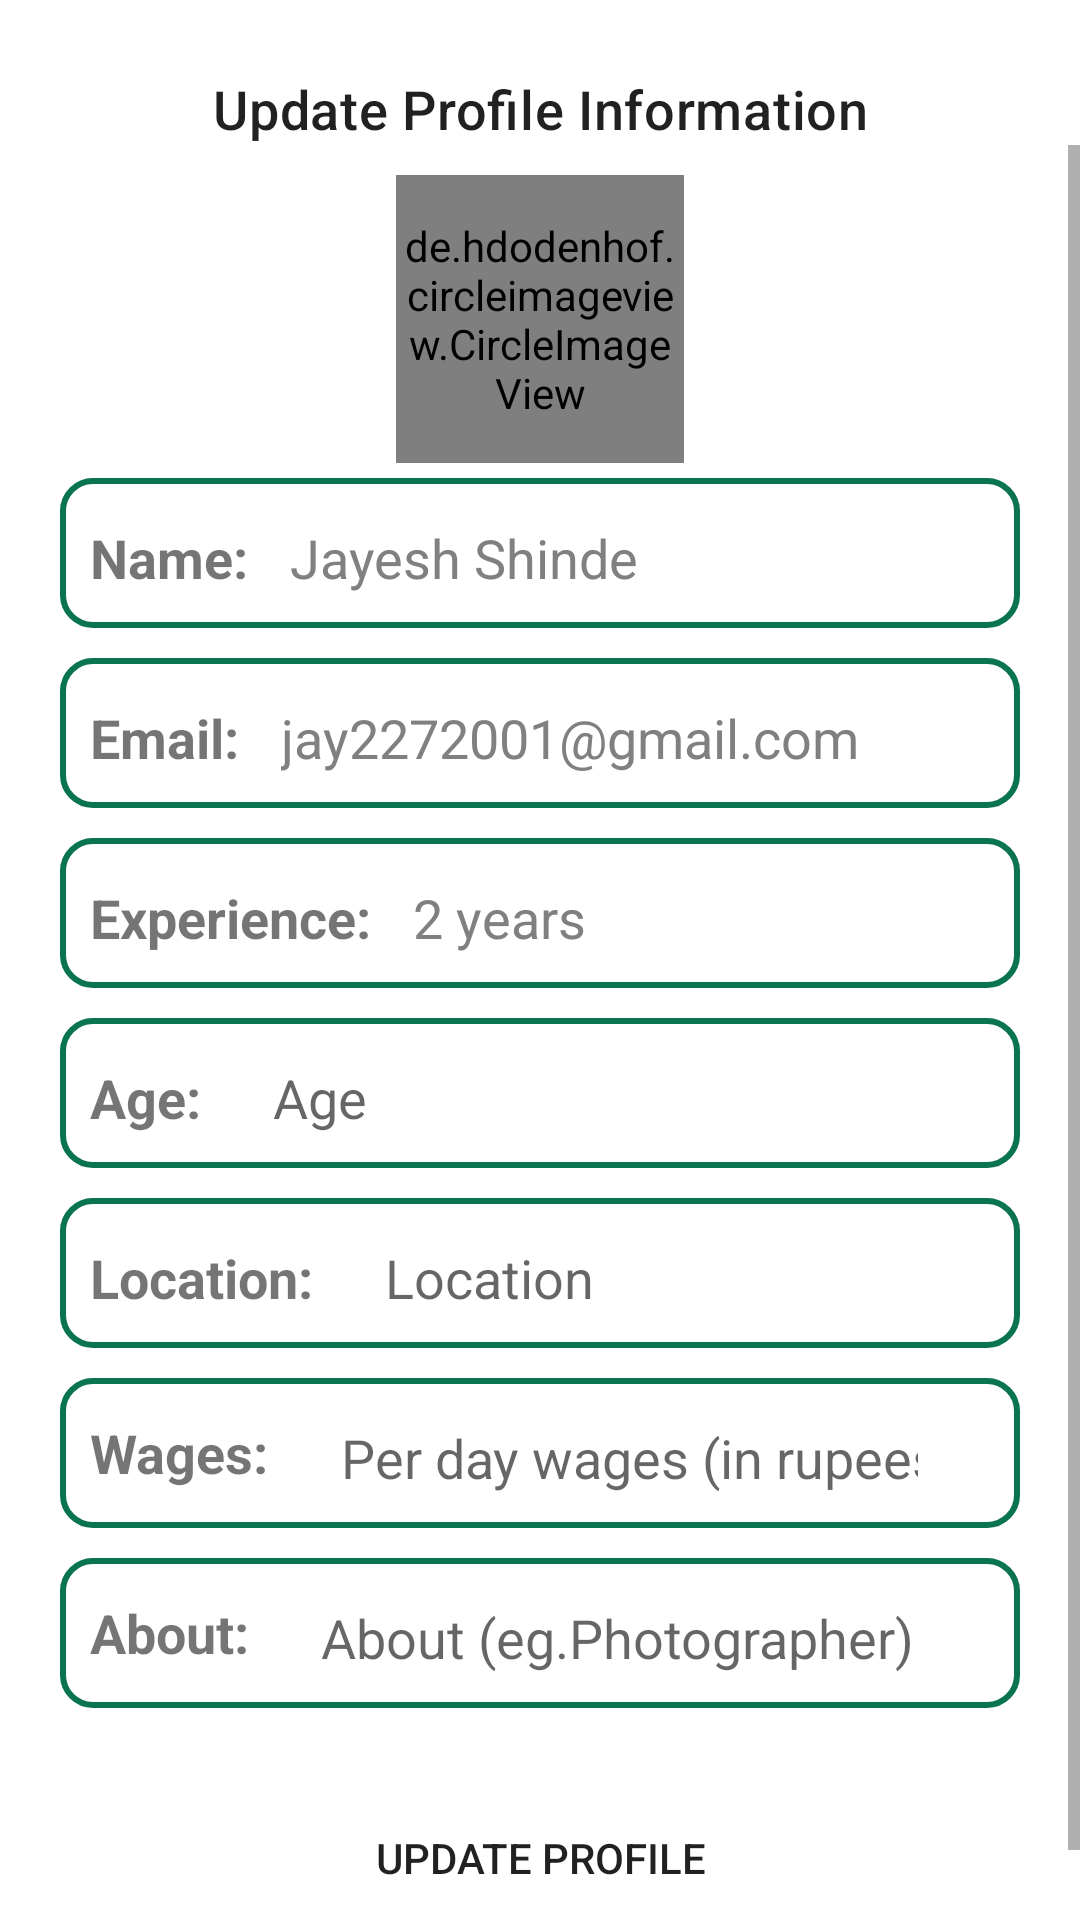

Here is an Android app screen rendered from its layout file. Give the layout XML and the strings, colors and styles it references.
<!-- AndroidManifest.xml: application theme Theme.FinalYearProject -->
<!-- res/layout/activity_current_user_profile.xml -->
<?xml version="1.0" encoding="utf-8"?>
<RelativeLayout xmlns:android="http://schemas.android.com/apk/res/android"
    xmlns:app="http://schemas.android.com/apk/res-auto"
    xmlns:tools="http://schemas.android.com/tools"
    android:layout_width="match_parent"
    android:layout_height="match_parent"
    android:orientation="vertical"
    tools:context=".activity.CurrentUserProfileActivity">

    <TextView
        android:id="@+id/tv_heading"
        android:layout_width="match_parent"
        android:layout_height="wrap_content"
        android:layout_marginTop="24dp"
        android:gravity="center"
        android:text="Update Profile Information"
        android:textAppearance="@style/TextAppearance.MaterialComponents.Headline6"
        android:textSize="18sp" />


    <ScrollView
        android:layout_width="match_parent"
        android:layout_height="wrap_content"
        android:layout_below="@id/tv_heading">

        <LinearLayout
            android:layout_width="match_parent"
            android:layout_height="wrap_content"
            android:focusable="true"
            android:focusableInTouchMode="true"
            android:orientation="vertical">

            <de.hdodenhof.circleimageview.CircleImageView xmlns:app="http://schemas.android.com/apk/res-auto"
                android:id="@+id/civProfileImage"
                android:layout_width="96dp"
                android:layout_height="96dp"
                android:layout_gravity="center"
                android:layout_marginTop="10dp"
                android:src="@mipmap/ic_launcher_round"
                app:civ_border_color="@android:color/transparent"
                app:civ_border_width="2dp" />

            
            <LinearLayout
                android:layout_width="match_parent"
                android:layout_height="50dp"
                android:layout_marginHorizontal="20dp"
                android:layout_marginVertical="5dp"
                android:layout_marginTop="10dp"
                android:background="@drawable/et_back"
                android:orientation="horizontal"
                android:paddingHorizontal="10dp">

                <TextView
                    android:layout_width="wrap_content"
                    android:layout_height="wrap_content"
                    android:text="Name:"
                    android:textSize="18sp"
                    android:textStyle="bold" />

                <EditText
                    android:id="@+id/et_first_name"
                    android:layout_width="match_parent"
                    android:layout_height="match_parent"
                    android:layout_marginStart="10dp"
                    android:backgroundTint="@android:color/transparent"
                    android:hint="Jayesh Shinde"
                    android:textColorHint="#808080" />
            </LinearLayout>

            
            <LinearLayout
                android:layout_width="match_parent"
                android:layout_height="50dp"
                android:layout_marginHorizontal="20dp"
                android:layout_marginVertical="5dp"
                android:background="@drawable/et_back"
                android:orientation="horizontal"
                android:paddingHorizontal="10dp">

                <TextView
                    android:layout_width="wrap_content"
                    android:layout_height="wrap_content"
                    android:gravity="end"
                    android:text="Email:"
                    android:textSize="18sp"
                    android:textStyle="bold" />

                <EditText
                    android:id="@+id/et_email"
                    android:layout_width="match_parent"
                    android:layout_height="50dp"
                    android:layout_marginStart="10dp"
                    android:backgroundTint="@android:color/transparent"
                    android:hint="jay2272001@gmail.com"
                    android:inputType="textEmailAddress"
                    android:textColorHint="#808080" />
            </LinearLayout>

            
            <LinearLayout
                android:layout_width="match_parent"
                android:layout_height="50dp"
                android:layout_marginHorizontal="20dp"
                android:layout_marginVertical="5dp"
                android:background="@drawable/et_back"
                android:orientation="horizontal"
                android:paddingHorizontal="10dp">

                <TextView
                    android:layout_width="wrap_content"
                    android:layout_height="wrap_content"
                    android:gravity="end"
                    android:text="Experience:"
                    android:textSize="18sp"
                    android:textStyle="bold" />

                <EditText
                    android:id="@+id/et_experience"
                    android:layout_width="match_parent"
                    android:layout_height="50dp"
                    android:layout_marginStart="10dp"
                    android:backgroundTint="@android:color/transparent"
                    android:hint="2 years"
                    android:inputType="number"
                    android:textColor="#000000"
                    android:textColorHint="#808080" />
            </LinearLayout>

            
            <LinearLayout
                android:layout_width="match_parent"
                android:layout_height="50dp"
                android:layout_marginHorizontal="20dp"
                android:layout_marginVertical="5dp"
                android:background="@drawable/et_back"
                android:orientation="horizontal"
                android:paddingHorizontal="10dp">

                <TextView
                    android:layout_width="wrap_content"
                    android:layout_height="wrap_content"
                    android:gravity="end"
                    android:text="Age:"
                    android:textSize="18sp"
                    android:textStyle="bold" />

                <EditText
                    android:id="@+id/et_age"
                    android:layout_width="match_parent"
                    android:layout_height="50dp"
                    android:layout_marginHorizontal="20dp"
                    android:backgroundTint="@android:color/transparent"
                    android:hint="Age"
                    android:inputType="text"
                    android:textColor="#000000" />
            </LinearLayout>

            
            <LinearLayout
                android:layout_width="match_parent"
                android:layout_height="50dp"
                android:layout_marginHorizontal="20dp"
                android:layout_marginVertical="5dp"
                android:background="@drawable/et_back"
                android:orientation="horizontal"
                android:paddingHorizontal="10dp">

                <TextView
                    android:layout_width="wrap_content"
                    android:layout_height="wrap_content"
                    android:gravity="end"
                    android:text="Location:"
                    android:textSize="18sp"
                    android:textStyle="bold" />

                <EditText
                    android:id="@+id/et_location"
                    android:layout_width="match_parent"
                    android:layout_height="50dp"
                    android:layout_marginHorizontal="20dp"
                    android:backgroundTint="@android:color/transparent"
                    android:hint="Location"
                    android:inputType="text"
                    android:textColor="#000000" />
            </LinearLayout>

            
            <LinearLayout
                android:layout_width="match_parent"
                android:layout_height="50dp"
                android:layout_marginHorizontal="20dp"
                android:layout_marginVertical="5dp"
                android:background="@drawable/et_back"
                android:orientation="horizontal"
                android:paddingHorizontal="10dp">

                <TextView
                    android:layout_width="wrap_content"
                    android:layout_height="wrap_content"
                    android:layout_gravity="center_vertical"
                    android:text="Wages:"
                    android:textSize="18sp"
                    android:textStyle="bold" />

                <EditText
                    android:id="@+id/etWages"
                    android:layout_width="match_parent"
                    android:layout_height="wrap_content"
                    android:layout_gravity="center"
                    android:layout_marginHorizontal="20dp"
                    android:backgroundTint="@android:color/transparent"
                    android:hint="Per day wages (in rupees)"
                    android:inputType="number"
                    android:textColor="#000000" />
            </LinearLayout>

            
            <LinearLayout
                android:layout_width="match_parent"
                android:layout_height="50dp"
                android:layout_marginHorizontal="20dp"
                android:layout_marginVertical="5dp"
                android:background="@drawable/et_back"
                android:orientation="horizontal"
                android:paddingHorizontal="10dp">

                <TextView
                    android:layout_width="wrap_content"
                    android:layout_height="wrap_content"
                    android:layout_gravity="center_vertical"
                    android:text="About:"
                    android:textSize="18sp"
                    android:textStyle="bold" />

                <EditText
                    android:id="@+id/et_des"
                    android:layout_width="match_parent"
                    android:layout_height="50dp"
                    android:layout_marginHorizontal="20dp"
                    android:backgroundTint="@android:color/transparent"
                    android:hint="About (eg.Photographer)"
                    android:inputType="text"
                    android:textColor="#000000" />
            </LinearLayout>

            <Button
                android:id="@+id/bt_update_profile"
                android:layout_width="match_parent"
                android:layout_height="50dp"
                android:layout_margin="20dp"
                android:background="@drawable/button_primary_back"
                android:elevation="2dp"
                android:text="Update Profile" />

        </LinearLayout>

    </ScrollView>


</RelativeLayout>
<!-- resources referenced by this layout -->
<resources>
  <!-- drawable button_primary_back (drawable) -->
  <?xml version="1.0" encoding="utf-8"?>
  <shape xmlns:android="http://schemas.android.com/apk/res/android">
      <solid android:color="@color/yellow" />
      <corners android:radius="10dp" />
  
  </shape>
  <!-- drawable et_back (drawable) -->
  <?xml version="1.0" encoding="utf-8"?>
  <shape xmlns:android="http://schemas.android.com/apk/res/android"
      android:shape="rectangle">
      <corners android:radius="10dp" />
      <stroke android:color="@color/green"
          android:width="2dp"/>
  
  
  
  </shape>
  <style name="Theme.FinalYearProject" parent="Theme.MaterialComponents.Light.NoActionBar">
          
          <item name="colorPrimary">@color/green</item>
          <item name="colorPrimaryVariant">@color/green</item>
          <item name="colorOnPrimary">@color/white</item>
          
          <item name="colorSecondary">@color/teal_200</item>
          <item name="colorSecondaryVariant">@color/teal_700</item>
          <item name="colorOnSecondary">@color/black</item>
          
          <item name="android:statusBarColor">?attr/colorPrimaryVariant</item>
          <item name="windowActionBar">false</item>
          <item name="windowNoTitle">true</item>
      </style>
  <color name="green">#0A7451</color>
  <color name="white">#FFFFFFFF</color>
  <color name="teal_200">#FF03DAC5</color>
  <color name="teal_700">#FF018786</color>
  <color name="black">#FF000000</color>
</resources>
